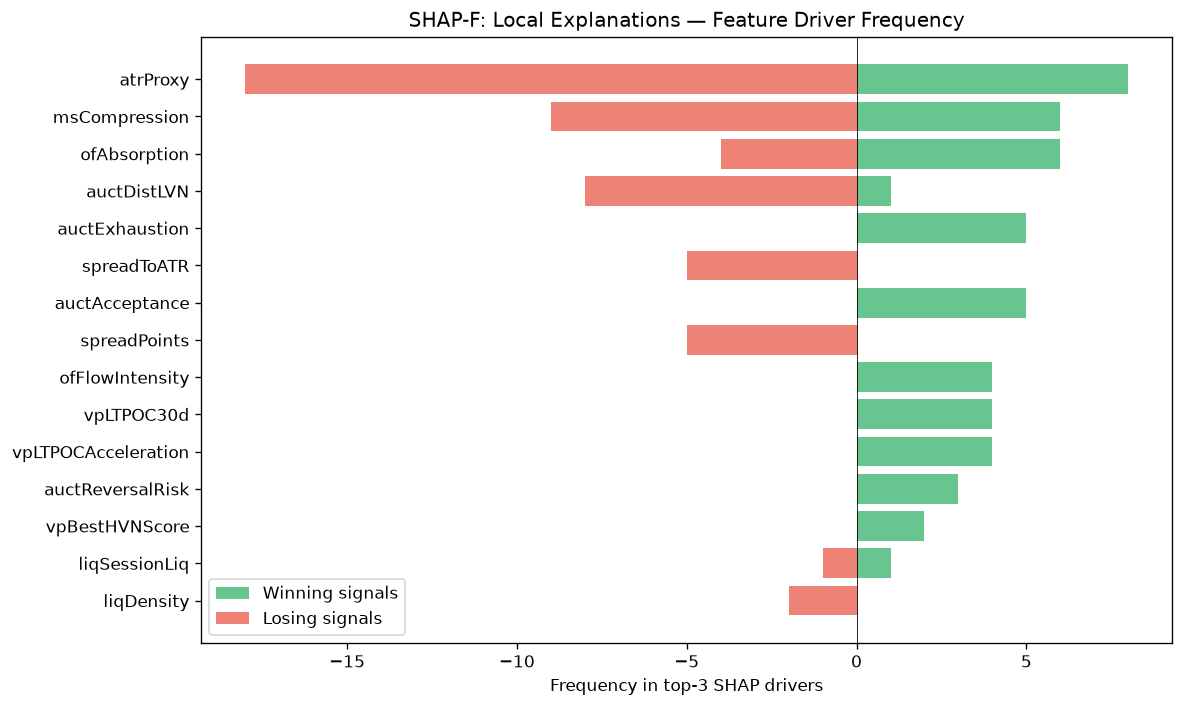

The data file committed next to this chart (first rows):
feature, win_top3_freq, lose_top3_freq, total_top3_freq, win_bias
atrProxy, 8, 18, 26, 0.3077
msCompression, 6, 9, 15, 0.4
ofAbsorption, 6, 4, 10, 0.6
auctDistLVN, 1, 8, 9, 0.1111
auctExhaustion, 5, 0, 5, 1
spreadToATR, 0, 5, 5, 0.0
auctAcceptance, 5, 0, 5, 1
spreadPoints, 0, 5, 5, 0.0
ofFlowIntensity, 4, 0, 4, 1
vpLTPOC30d, 4, 0, 4, 1
vpLTPOCAcceleration, 4, 0, 4, 1
auctReversalRisk, 3, 0, 3, 1
vpBestHVNScore, 2, 0, 2, 1
liqSessionLiq, 1, 1, 2, 0.5
liqDensity, 0, 2, 2, 0.0
entryVpVAL, 1, 1, 2, 0.5
auctTargetType, 2, 0, 2, 1
entryVpDistLVN, 2, 0, 2, 1
profilerMigMean, 0, 2, 2, 0.0
thesis, 1, 1, 2, 0.5
vpLTBalanceStability, 2, 0, 2, 1
vpLTMajorHVNStrength, 0, 1, 1, 0.0
auctTargetProb, 0, 1, 1, 0.0
vpLTPOC60d, 1, 0, 1, 1
profilerTQMean, 1, 0, 1, 1
vpLTAcceptanceAtPrice, 1, 0, 1, 1
vpBestHVN, 0, 1, 1, 0.0
msContext, 0, 1, 1, 0.0
